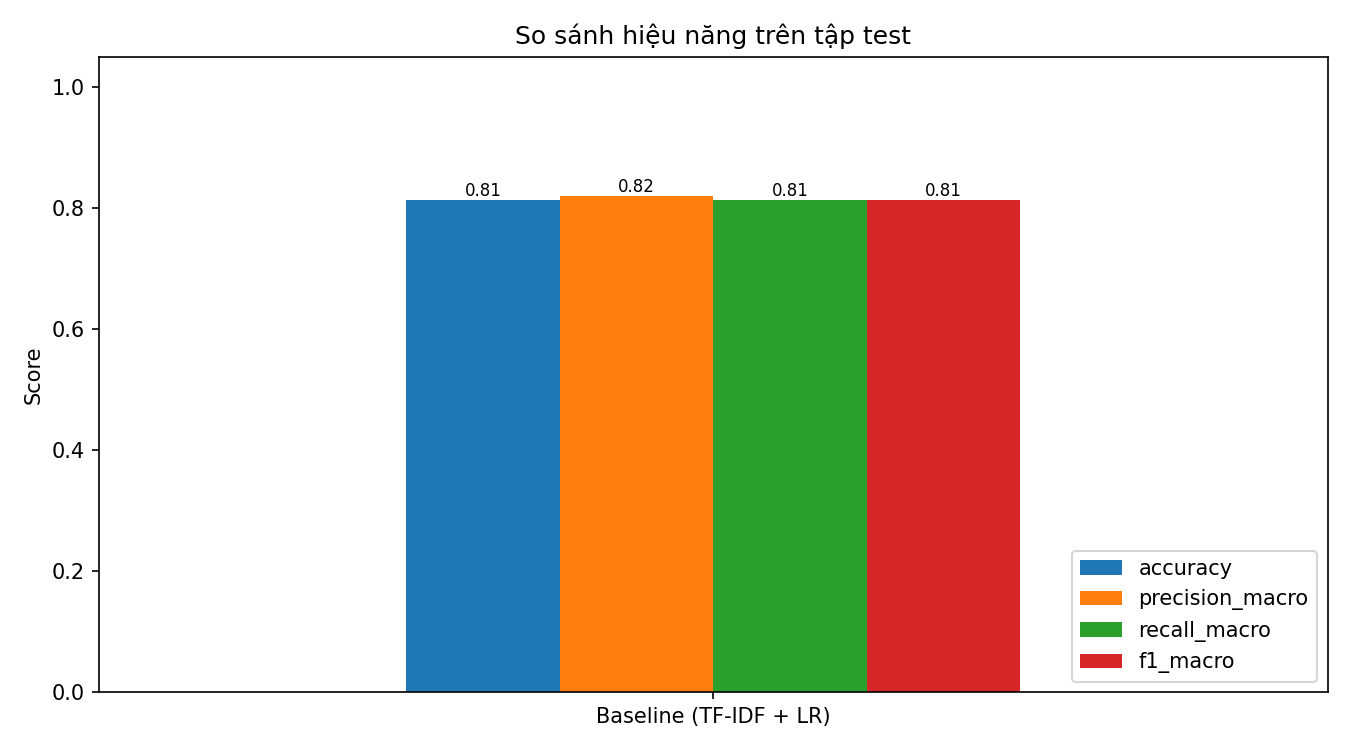

Values plotted in this chart, from the file beside it:
, accuracy, precision_macro, recall_macro, f1_macro
Baseline (TF-IDF + LR), 0.8133, 0.8197, 0.8134, 0.8138
